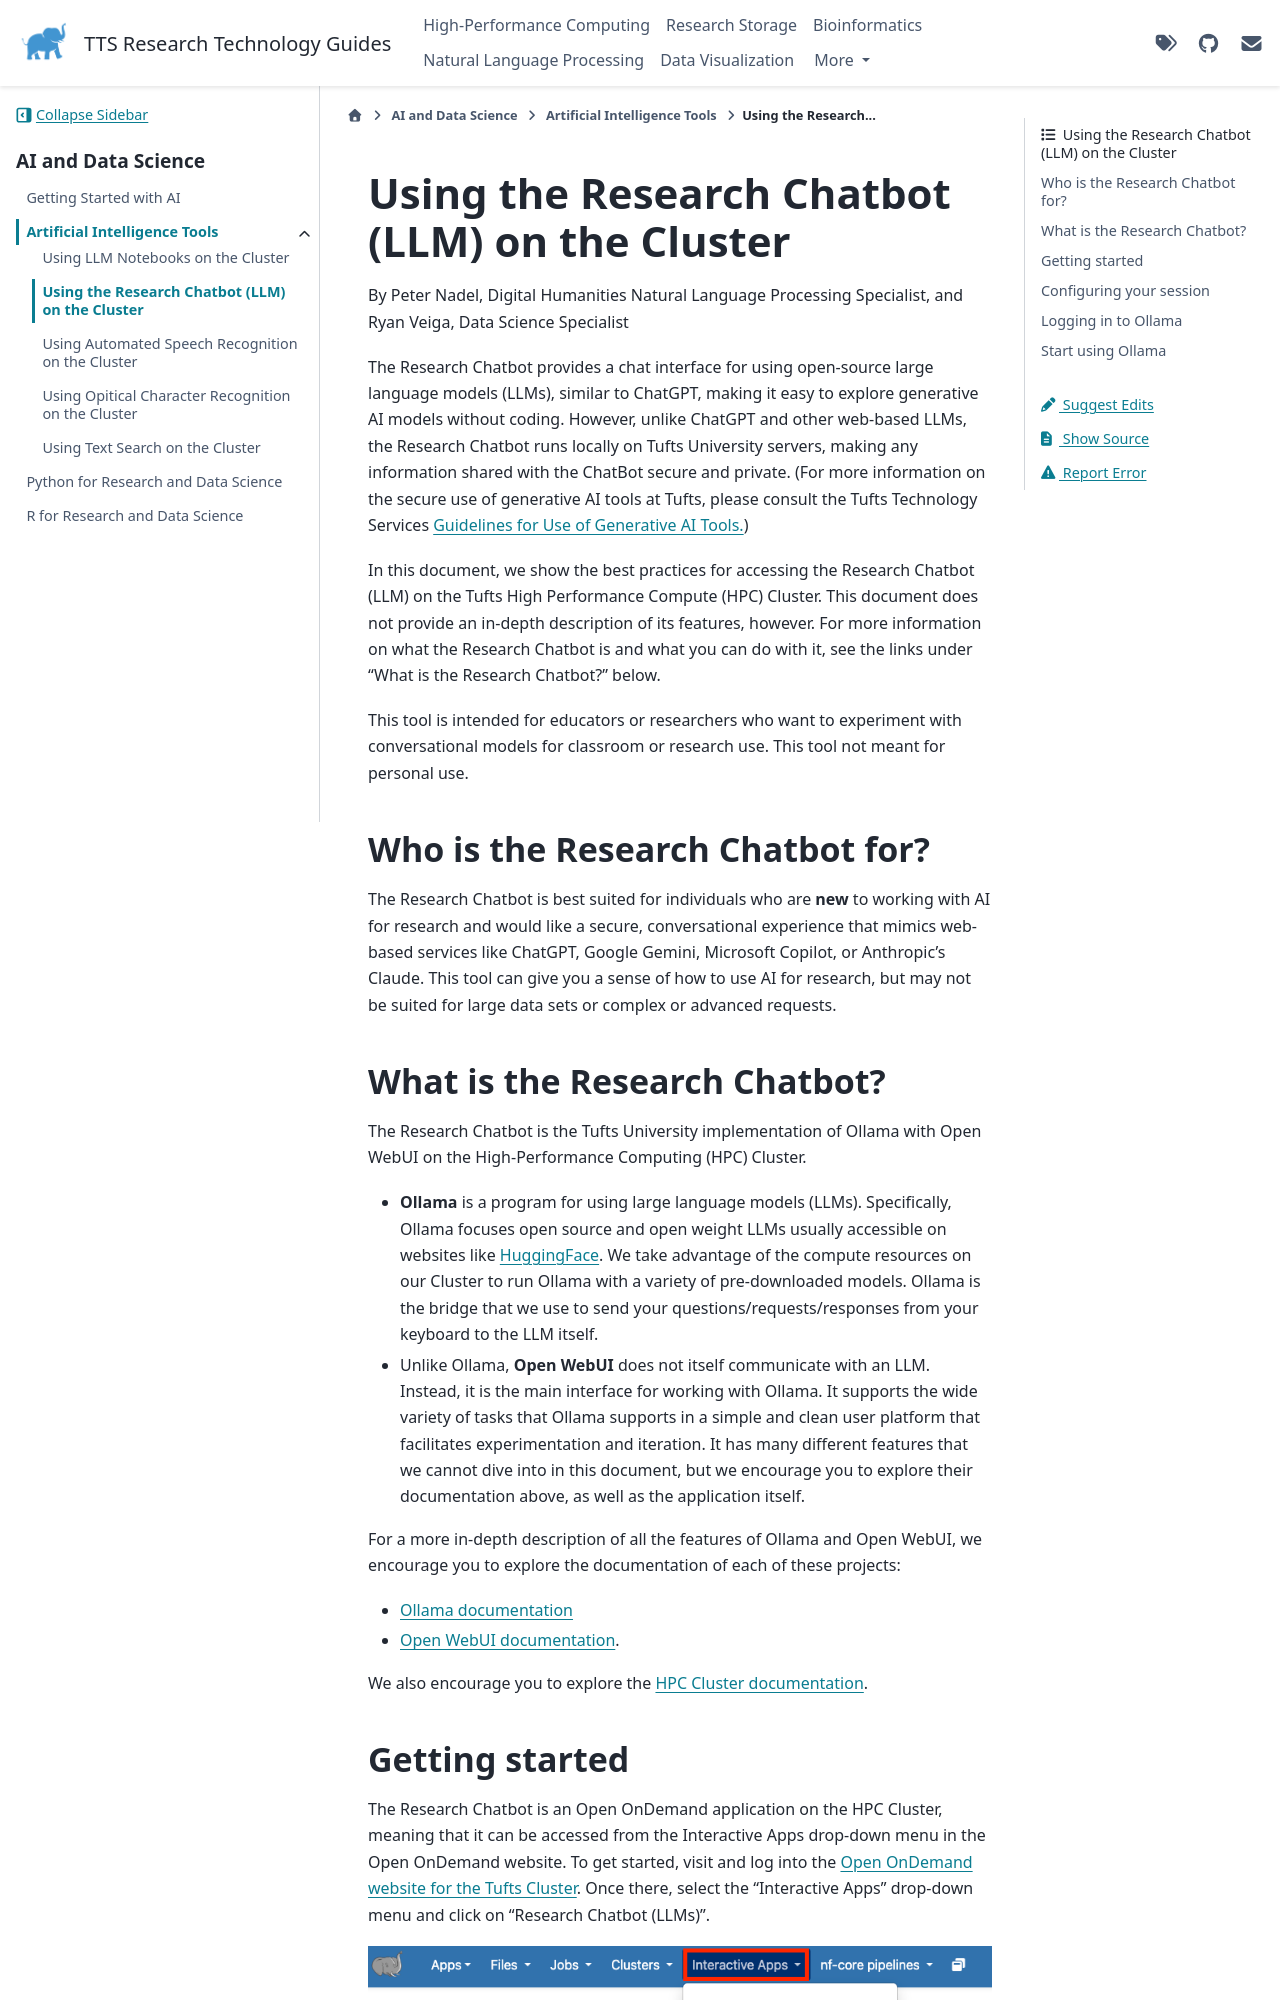

repository: TuftsRT/guides · page: ai/ai-tools/ollama-owui.html · generator: sphinx

# Using the Research Chatbot (LLM) on the Cluster

By Peter Nadel, Digital Humanities Natural Language Processing Specialist, and Ryan Veiga, Data Science Specialist

The Research Chatbot provides a chat interface for using open-source large language models (LLMs), similar to ChatGPT, making it easy to explore generative AI models without coding. However, unlike ChatGPT and other web-based LLMs, the Research Chatbot runs locally on Tufts University servers, making any information shared with the ChatBot secure and private. (For more information on the secure use of generative AI tools at Tufts, please consult the Tufts Technology Services [Guidelines for Use of Generative AI Tools.](https://it.tufts.edu/guidelines-use-generative-ai-tools))

In this document, we show the best practices for accessing the Research Chatbot (LLM) on the Tufts High Performance Compute (HPC) Cluster. This document does not provide an in-depth description of its features, however. For more information on what the Research Chatbot is and what you can do with it, see the links under "What is the Research Chatbot?" below.

This tool is intended for educators or researchers who want to experiment with conversational models for classroom or research use. This tool not meant for personal use.

## Who is the Research Chatbot for?

The Research Chatbot is best suited for individuals who are **new** to working with AI for research and would like a secure, conversational experience that mimics web-based services like ChatGPT, Google Gemini, Microsoft Copilot, or Anthropic's Claude. This tool can give you a sense of how to use AI for research, but may not be suited for large data sets or complex or advanced requests.
